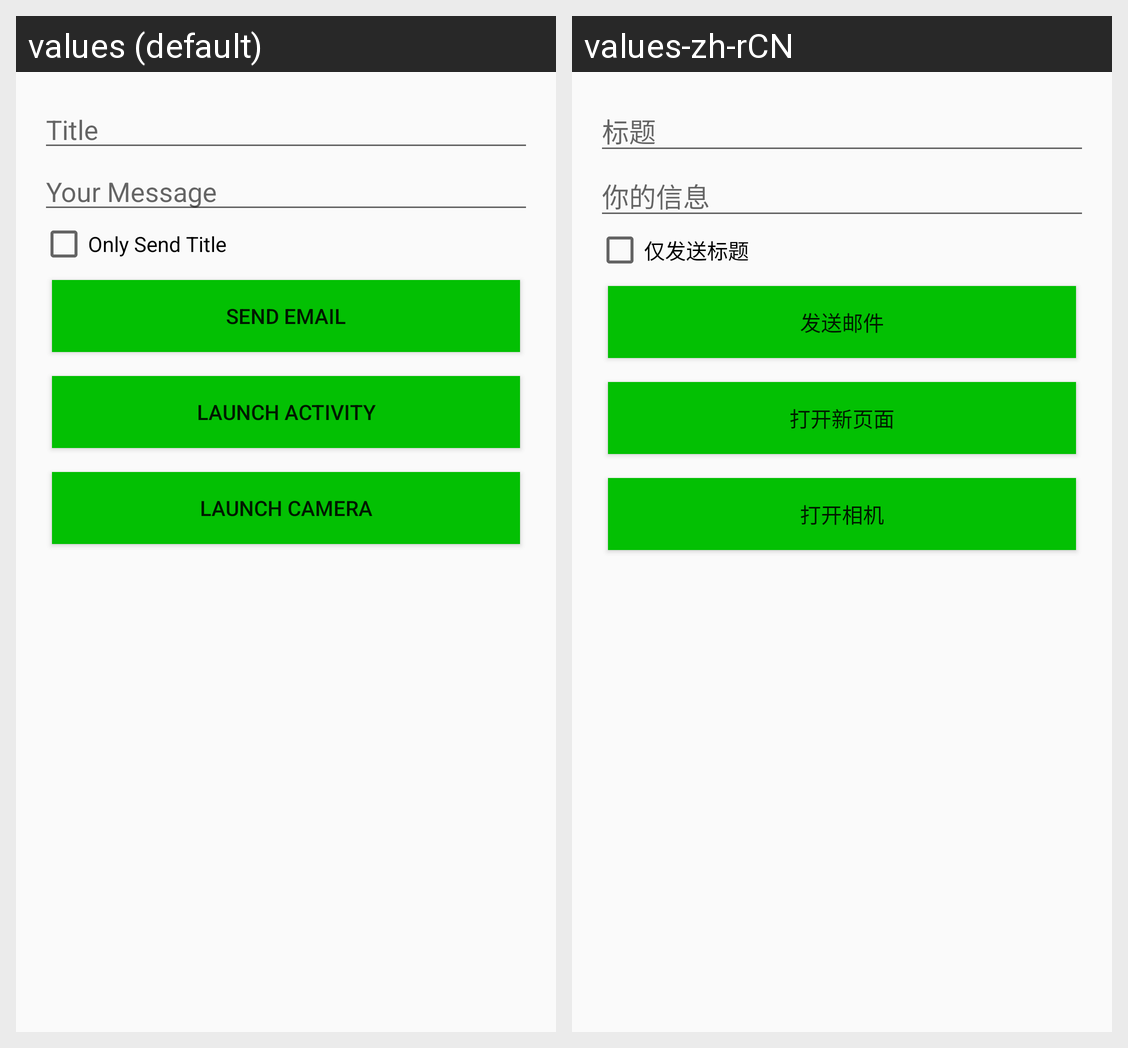

This grid shows one Android layout under two languages. Give, for every string resource on the screen, its name, the default text and each shown locale's text.
Android screen res/layout/activity_main.xml rendered under 2 locales, left to right: values (default), values-zh-rCN. Device: Nexus 5 (rendered at 1080×1920; each locale shown at half size, 540×960, under a caption strip naming it); theme AppTheme.
Strings drawn on this screen, with the default value and each locale's value (text and hints the layout hard-codes, and strings that could not be matched under every locale, appear in the picture but are not listed):

title
  values: Title
  values-zh-rCN: 标题

message
  values: Your Message
  values-zh-rCN: 你的信息

only_send_title
  values: Only Send Title
  values-zh-rCN: 仅发送标题

send_email
  values: SEND EMAIL
  values-zh-rCN: 发送邮件

launch_activity
  values: LAUNCH ACTIVITY
  values-zh-rCN: 打开新页面

launch_camera
  values: LAUNCH CAMERA
  values-zh-rCN: 打开相机
